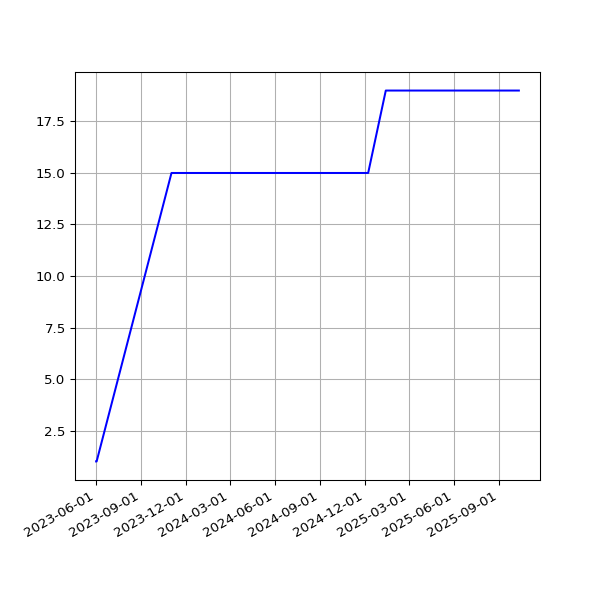

Values plotted in this chart, from the file beside it:
date, value
2023-06-01T01:10:26Z, 1
2023-06-02T01:00:50Z, 1
2023-11-02T01:23:05Z, 15
2023-11-03T01:23:22Z, 15
2023-11-04T01:22:49Z, 15
2023-11-06T01:26:01Z, 15
2023-11-08T01:23:15Z, 15
2023-11-09T01:23:44Z, 15
2023-11-12T01:27:47Z, 15
2023-11-13T01:25:24Z, 15
2023-11-14T01:25:31Z, 15
2023-11-16T01:25:51Z, 15
2023-11-17T01:25:47Z, 15
2023-11-18T01:25:13Z, 15
2023-11-19T01:30:39Z, 15
2023-11-20T01:27:27Z, 15
2023-11-21T01:28:13Z, 15
2023-11-22T01:28:54Z, 15
2023-11-23T01:25:41Z, 15
2023-11-24T01:24:16Z, 15
2023-11-25T01:22:47Z, 15
2023-11-26T01:29:03Z, 15
2023-11-27T01:25:45Z, 15
2023-11-28T01:26:57Z, 15
2023-11-29T01:26:47Z, 15
2023-11-29T21:31:50Z, 15
2023-12-01T01:15:07Z, 15
2023-12-02T01:09:17Z, 15
2023-12-03T01:12:36Z, 15
2023-12-04T01:10:34Z, 15
2023-12-05T01:10:52Z, 15
2023-12-06T01:11:03Z, 15
2023-12-07T01:10:43Z, 15
2023-12-08T01:11:36Z, 15
2023-12-09T01:09:17Z, 15
2023-12-10T01:13:52Z, 15
2023-12-11T01:10:58Z, 15
2023-12-12T01:10:43Z, 15
2023-12-13T01:10:26Z, 15
2023-12-14T01:09:06Z, 15
2023-12-15T01:11:30Z, 15
2023-12-16T01:09:44Z, 15
2023-12-17T01:14:32Z, 15
2023-12-18T01:11:28Z, 15
2023-12-19T01:09:52Z, 15
2023-12-20T01:00:50Z, 15
2023-12-21T01:10:26Z, 15
2023-12-22T01:09:38Z, 15
2023-12-23T01:07:22Z, 15
2023-12-24T01:13:20Z, 15
2023-12-25T01:09:48Z, 15
2023-12-26T01:07:44Z, 15
2023-12-27T01:07:44Z, 15
2023-12-28T01:07:26Z, 15
2023-12-29T00:58:35Z, 15
2023-12-30T01:06:47Z, 15
2023-12-31T01:12:45Z, 15
2024-01-01T01:14:05Z, 15
2024-01-02T01:08:24Z, 15
2024-01-03T01:09:36Z, 15
... 363 more rows
